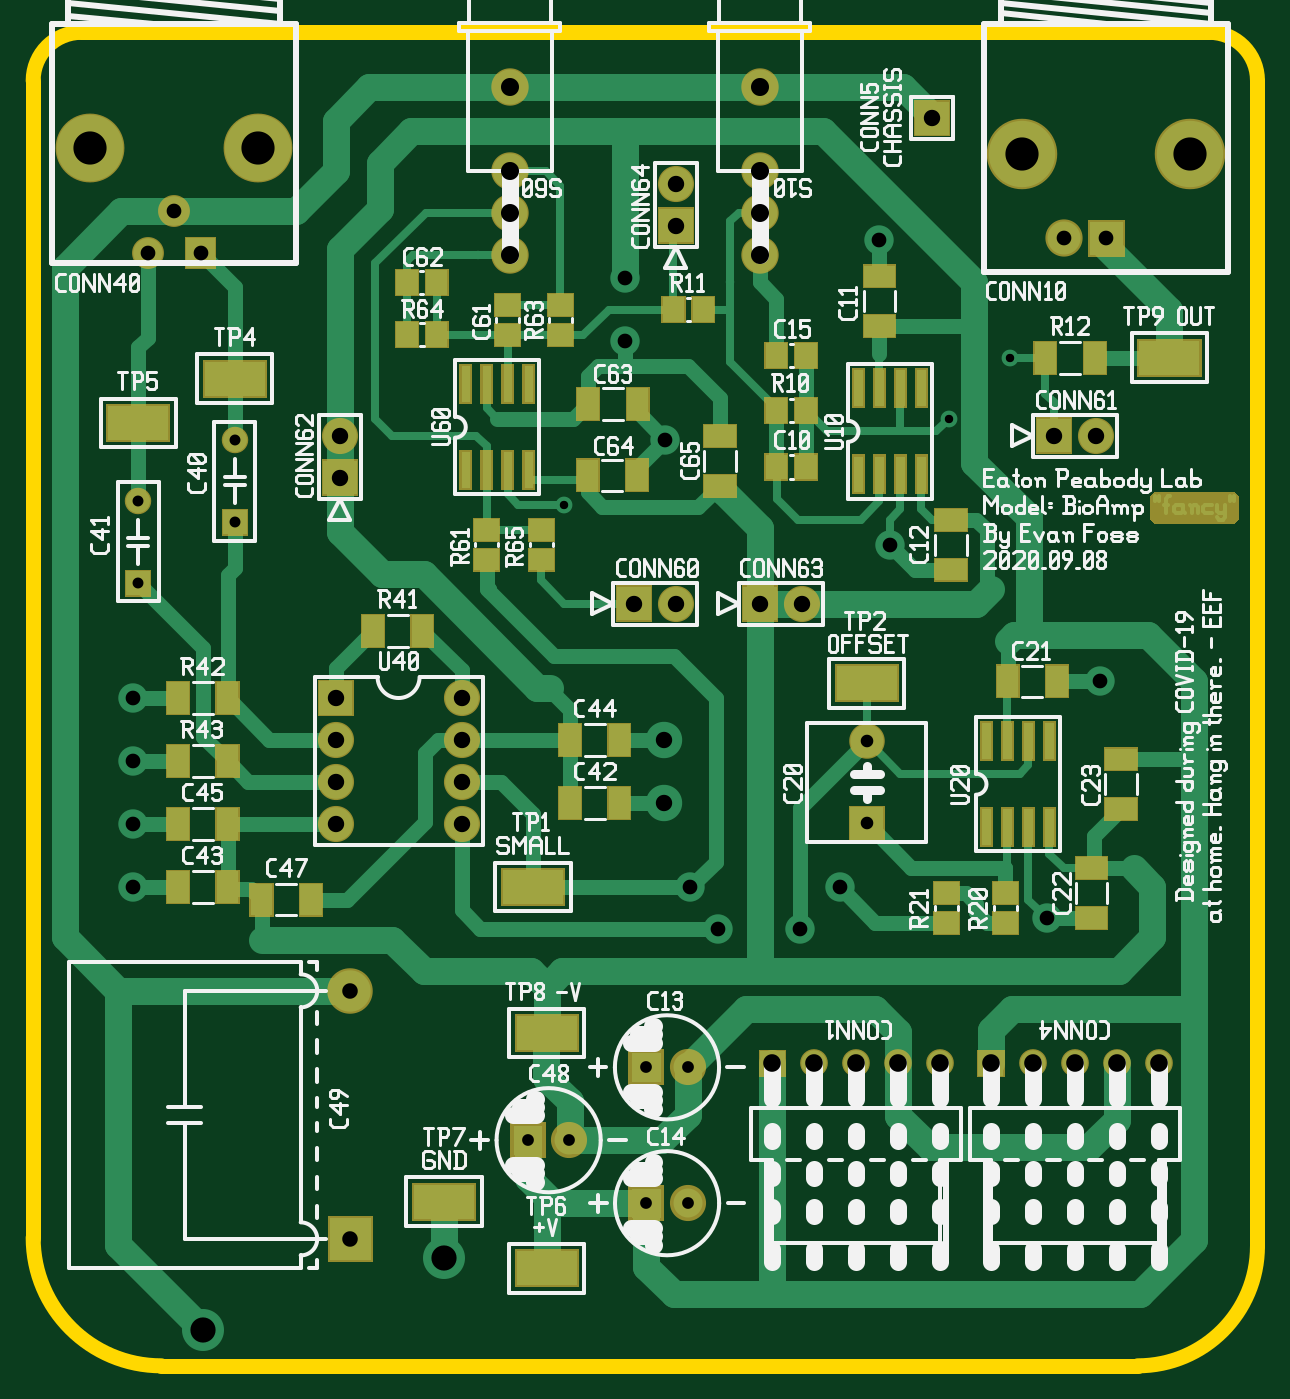
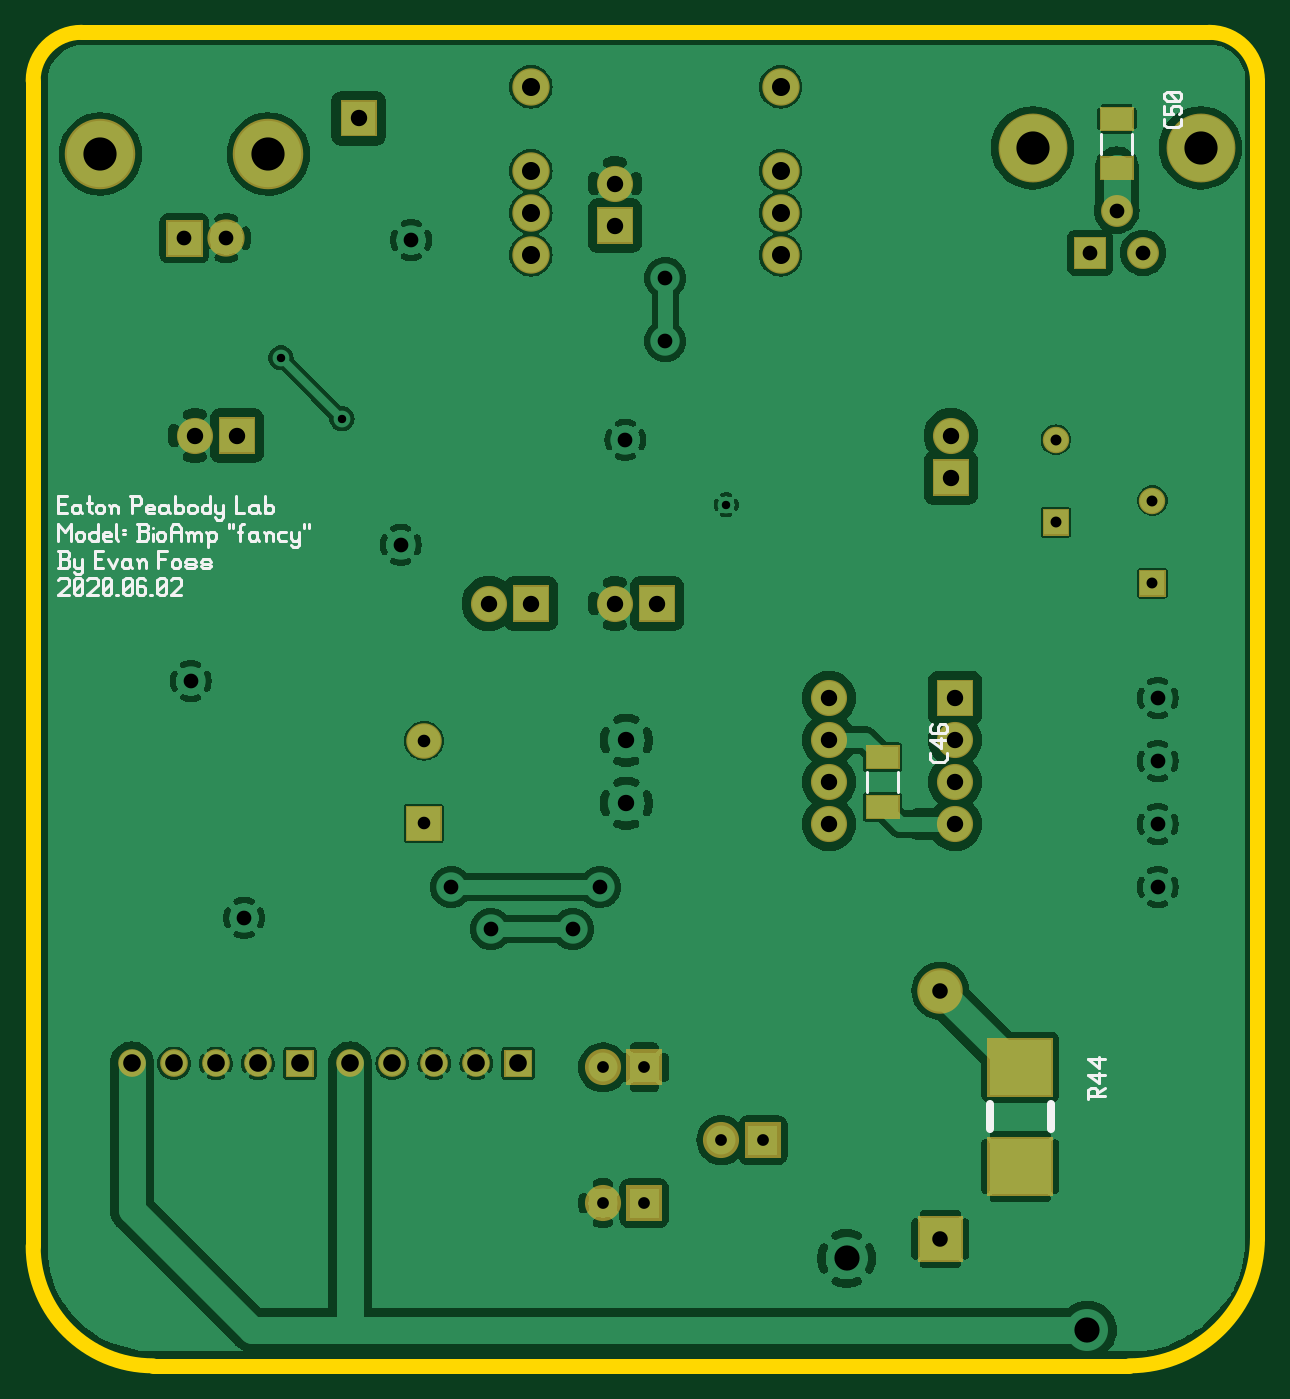
Circuit board: 10 layer files. Board 74.0 x 80.6 mm.
- bottom_copper: bioamp-art.gbl (181014 bytes)
- bottom_silk: bioamp-art.gbo (11761 bytes)
- paste: bioamp-art.gbp (679 bytes)
- bottom_mask: bioamp-art.gbs (3515 bytes)
- outline: bioamp-art.gko (710 bytes)
- top_copper: bioamp-art.gtl (21553 bytes)
- top_silk: bioamp-art.gto (66314 bytes)
- paste: bioamp-art.gtp (7503 bytes)
- top_mask: bioamp-art.gts (10432 bytes)
- drill: bioamp-art.xln (1512 bytes)

=== bottom_copper: bioamp-art.gbl (181014 bytes, source omitted) ===
=== bottom_silk: bioamp-art.gbo (11761 bytes, source omitted) ===
=== paste: bioamp-art.gbp ===
G04 start of page 2 for group 11 layer_idx 10 *
G04 Title: (unknown), bottom_paste *
G04 Creator: pcb-rnd 2.2.2 *
G04 CreationDate: 2020-09-11 00:25:37 UTC *
G04 For:  *
G04 Format: Gerber/RS-274X *
G04 PCB-Dimensions: 500000 500000 *
G04 PCB-Coordinate-Origin: lower left *
%MOIN*%
%FSLAX25Y25*%
%LNBOTTOM_PASTE_NONE_11*%
%ADD93C,0.0001*%
G54D93*G36*
X165527Y230431D02*Y225313D01*
X173007D01*
Y230431D01*
X165527D01*
G37*
G36*
Y218621D02*Y213503D01*
X173007D01*
Y218621D01*
X165527D01*
G37*
G36*
X109760Y370654D02*Y365536D01*
X117240D01*
Y370654D01*
X109760D01*
G37*
G36*
Y382464D02*Y377346D01*
X117240D01*
Y382464D01*
X109760D01*
G37*
M02*

=== bottom_mask: bioamp-art.gbs ===
G04 start of page 2 for group 9 layer_idx 9 *
G04 Title: (unknown), bottom_mask *
G04 Creator: pcb-rnd 2.2.2 *
G04 CreationDate: 2020-09-11 00:25:37 UTC *
G04 For:  *
G04 Format: Gerber/RS-274X *
G04 PCB-Dimensions: 500000 500000 *
G04 PCB-Coordinate-Origin: lower left *
%MOIN*%
%FSLAX25Y25*%
%LNBOTTOM_MASK_NONE_9*%
%ADD91C,0.0890*%
%ADD90C,0.1083*%
%ADD89C,0.1639*%
%ADD88C,0.0759*%
%ADD87C,0.0630*%
%ADD86C,0.1678*%
%ADD85C,0.0660*%
%ADD84C,0.0886*%
%ADD83C,0.0846*%
%ADD82C,0.0860*%
%ADD81C,0.0001*%
G54D81*G36*
X147700Y246300D02*X156300D01*
Y237700D01*
X147700D01*
Y246300D01*
G37*
G54D82*X152000Y232000D03*
X182000Y242000D03*
Y232000D03*
Y222000D03*
G54D81*G36*
X165227Y230731D02*Y225013D01*
X173307D01*
Y230731D01*
X165227D01*
G37*
G54D82*X152000Y222000D03*
Y212000D03*
X182000D03*
G54D81*G36*
X165227Y218921D02*Y213203D01*
X173307D01*
Y218921D01*
X165227D01*
G37*
G54D83*X278480Y231823D03*
G54D81*G36*
X274243Y207901D02*X282717D01*
Y216375D01*
X274243D01*
Y207901D01*
G37*
G36*
X331071Y355929D02*Y347071D01*
X339929D01*
Y355929D01*
X331071D01*
G37*
G54D84*X325500Y351500D03*
G54D85*X338000Y155000D03*
X328000D03*
G54D82*X333000Y304500D03*
G54D85*X348000Y155000D03*
X318000D03*
G54D81*G36*
X311300Y151700D02*X304700D01*
Y158300D01*
X311300D01*
Y151700D01*
G37*
G54D85*X296000Y155000D03*
X286000D03*
X276000D03*
X266000D03*
G54D81*G36*
X318700Y308800D02*X327300D01*
Y300200D01*
X318700D01*
Y308800D01*
G37*
G54D86*X315500Y371500D03*
G54D81*G36*
X289700Y375700D02*Y384300D01*
X298300D01*
Y375700D01*
X289700D01*
G37*
G54D86*X355500Y371500D03*
G54D87*X105000Y289000D03*
X128000Y303500D03*
G54D81*G36*
X148700Y290200D02*Y298800D01*
X157300D01*
Y290200D01*
X148700D01*
G37*
G54D82*X153000Y304500D03*
G54D81*G36*
X101846Y266161D02*X108154D01*
Y272469D01*
X101846D01*
Y266161D01*
G37*
G36*
X124846Y280661D02*X131154D01*
Y286969D01*
X124846D01*
Y280661D01*
G37*
G36*
X109460Y370954D02*Y365236D01*
X117540D01*
Y370954D01*
X109460D01*
G37*
G54D88*X107240Y348000D03*
G54D81*G36*
X116045Y351795D02*Y344205D01*
X123635D01*
Y351795D01*
X116045D01*
G37*
G54D88*X113540Y358000D03*
G54D81*G36*
X109460Y382764D02*Y377046D01*
X117540D01*
Y382764D01*
X109460D01*
G37*
G54D89*X93540Y373000D03*
X133540D03*
G54D81*G36*
X128731Y123476D02*Y137453D01*
X144282D01*
Y123476D01*
X128731D01*
G37*
G36*
Y147098D02*Y161075D01*
X144282D01*
Y147098D01*
X128731D01*
G37*
G54D90*X155506Y172276D03*
G54D81*G36*
X150093Y107807D02*X160920D01*
Y118634D01*
X150093D01*
Y107807D01*
G37*
G36*
X221684Y158370D02*X230284D01*
Y149770D01*
X221684D01*
Y158370D01*
G37*
G54D82*X235826Y154070D03*
G54D81*G36*
X259300Y151700D02*X252700D01*
Y158300D01*
X259300D01*
Y151700D01*
G37*
G36*
X193506Y141020D02*X202106D01*
Y132420D01*
X193506D01*
Y141020D01*
G37*
G54D82*X207649Y136720D03*
G54D81*G36*
X221706Y126020D02*X230306D01*
Y117420D01*
X221706D01*
Y126020D01*
G37*
G54D82*X235849Y121720D03*
G54D81*G36*
X218700Y268800D02*X227300D01*
Y260200D01*
X218700D01*
Y268800D01*
G37*
G54D82*X233000Y264500D03*
G54D91*X193500Y347500D03*
X253000D03*
Y357500D03*
X193500D03*
Y367500D03*
Y387500D03*
G54D81*G36*
X228700Y350200D02*Y358800D01*
X237300D01*
Y350200D01*
X228700D01*
G37*
G54D82*X233000Y364500D03*
G54D91*X253000Y367500D03*
Y387500D03*
G54D81*G36*
X248700Y268800D02*X257300D01*
Y260200D01*
X248700D01*
Y268800D01*
G37*
G54D82*X263000Y264500D03*
M02*

=== outline: bioamp-art.gko ===
G04 start of page 2 for group 7 layer_idx 4 *
G04 Title: (unknown), global_outline *
G04 Creator: pcb-rnd 2.2.2 *
G04 CreationDate: 2020-09-11 00:25:37 UTC *
G04 For:  *
G04 Format: Gerber/RS-274X *
G04 PCB-Dimensions: 500000 500000 *
G04 PCB-Coordinate-Origin: lower left *
%MOIN*%
%FSLAX25Y25*%
%LNGLOBAL_BOUNDARY_UROUTE_7*%
%ADD94C,0.0350*%
G54D94*X91500Y400500D02*X360000D01*
X371500Y389000D02*Y111500D01*
X80000Y113500D02*Y389000D01*
X343000Y83000D02*X110500D01*
X91500Y400500D02*G75*G03X80000Y389000I0J-11500D01*G01*
Y113500D02*G75*G03X110500Y83000I30500J0D01*G01*
X371500Y111500D02*G75*G02X343000Y83000I-28500J0D01*G01*
X371500Y389000D02*G75*G03X360000Y400500I-11500J0D01*G01*
M02*

=== top_copper: bioamp-art.gtl (21553 bytes, source omitted) ===
=== top_silk: bioamp-art.gto (66314 bytes, source omitted) ===
=== paste: bioamp-art.gtp (7503 bytes, source omitted) ===
=== top_mask: bioamp-art.gts (10432 bytes, source omitted) ===
=== drill: bioamp-art.xln ===
M48
INCH
T21C0.043
T20C0.028
T19C0.060
T18C0.037
T17C0.026
T16C0.079
T15C0.042
T14C0.030
T13C0.020
T12C0.039
T11C0.035
%
T13
G05
X029800Y030850
X031250Y032300
X020650Y028800
T17
X010500Y028900
X012800Y030350
X010500Y026931
X012800Y028381
T20
X022598Y015407
X023583Y015407
X019781Y013672
X020765Y013672
X022601Y012172
X023585Y012172
T14
X027848Y023182
X027848Y021214
T11
X010377Y022697
X010377Y024197
X028150Y035100
X028400Y027850
X033400Y024600
X032129Y018967
X033550Y035150
X032550Y035150
X010377Y021197
X010724Y034800
X011984Y034800
X011354Y035800
X010377Y019697
X023050Y030350
X022100Y034200
X022100Y032700
X023650Y019700
X027200Y019700
X024300Y018700
X026250Y018700
T18
X015551Y017228
X015551Y011322
T12
X015200Y024200
X015200Y023200
X018200Y024200
X018200Y023200
X018200Y022200
X023027Y023197
X023027Y021697
X015200Y022200
X015200Y021200
X018200Y021200
X033300Y030450
X032300Y030450
X029400Y038000
X015300Y029450
X015300Y030450
X022300Y026450
X023300Y026450
X023300Y035450
X023300Y036450
X025300Y026450
X026300Y026450
T15
X033800Y015500
X032800Y015500
X034800Y015500
X031800Y015500
X030800Y015500
X029600Y015500
X028600Y015500
X027600Y015500
X026600Y015500
X025600Y015500
T21
X019350Y034750
X025300Y034750
X025300Y035750
X019350Y035750
X019350Y036750
X019350Y038750
X025300Y036750
X025300Y038750
T19
X012050Y009150
X017783Y010857
T16
X031550Y037150
X035550Y037150
X009354Y037300
X013354Y037300
M30
